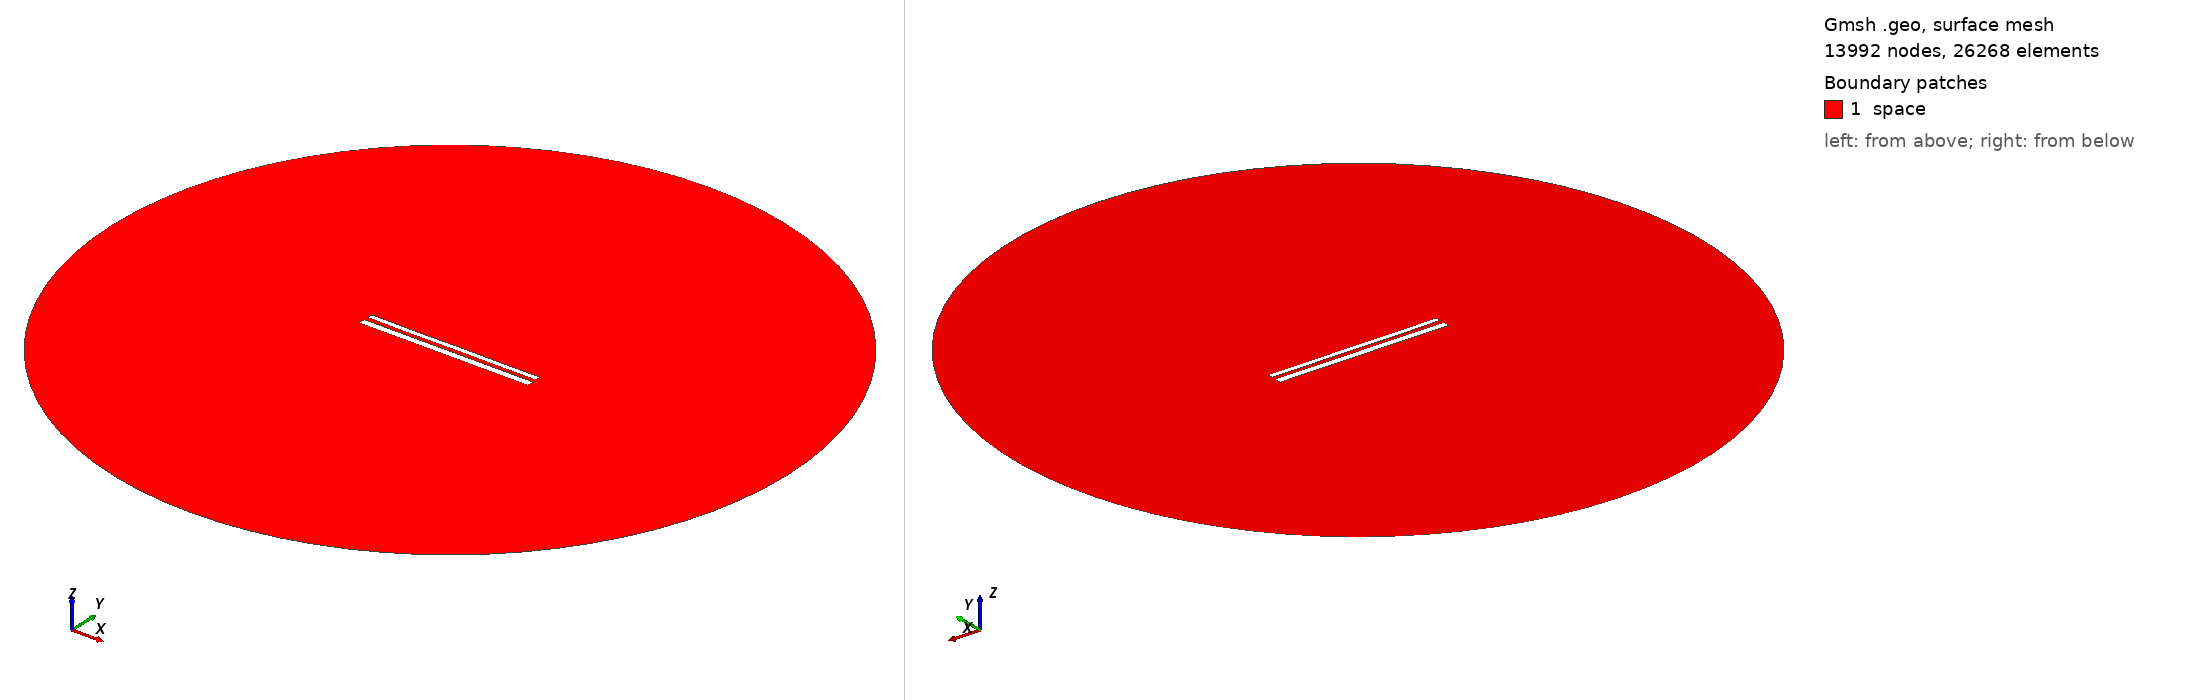

Gmsh geometry script, surface-meshed: 13992 nodes, 26268 surface elements. Boundary patches (legend numbers): 1 space. Left view from above one corner, right view from below the opposite corner. Legend entries are the model's physical surfaces. The drawing asked Gmsh for element sizes between 1% and 20% of the model's largest extent; the script's own settings can give other sizes.

=== 11907.geo (drawn) ===
//---------------------------------------
// Geometry kernel
//---------------------------------------

SetFactory("OpenCASCADE");



//---------------------------------------
// Parameters of the geometry
//---------------------------------------

// Overetch of the upper plate
overetch = 0.375;

// Distance between the plates
distance = 2.5;

// Discretization over the x axis (for the deformation)
nx = 50; 

// Length of the plate
L = 100 - overetch; 

// Number of modes
n = 4; 

// 1st mode coefficient
coeff(1) = -0.15;
beta(1) = 0.596864 * 3.1415926535 / L;

// 2nd mode coefficient
coeff(2) = -0.075;
beta(2) = 1.49418 * 3.1415926535 / L;

// 3rd mode coefficient
coeff(3) = -0.075;
beta(3) = 2.50025 * 3.1415926535 / L;

// 4th mode coefficient
coeff(4) = -0.075;
beta(4) = 3.49999 * 3.1415926535 / L;



//---------------------------------------
// Upper plate (deformed rectangle)
//---------------------------------------

// Coordiantes of the upper plate
xmin = -50;
xmax = 50 - overetch;

// Height of the upper plate
yheight = 4 - 2 * overetch;

// Indexes of the points
UpperID[] = {};
LowerID[] = {};
LeftID[] = {};
RightID[] = {};

// Point index
p = 1;

// Horizontal edges
For i In {1:nx}
    x = xmin + (i-1)*(xmax - xmin)/(nx-1);

    y_bottom = distance / 2 + overetch;
    For j In {1:n}
        C = (Cosh(beta(j)*L) + Cos(beta(j)*L)) / (Sinh(beta(j)*L) + Sin(beta(j)*L));
        y_bottom  = y_bottom + coeff(j) * (Cosh(beta(j)*(x+50)) - Cos(beta(j)*(x+50)) - C * (Sinh(beta(j)*(x+50)) - Sin(beta(j)*(x+50))));
    EndFor

    y_top = y_bottom + yheight;

    Point(p) = {x, y_top, 0, 1.0};
    UpperID[i] = p;
    p = p + 1;

    Point(p) = {x, y_bottom, 0, 1.0};
    LowerID[i] = p;
    p = p + 1;
EndFor

// Create point lists
UpperPts[] = {}; LowerPts[] = {};
For i In {1:nx}
  UpperPts[] += {UpperID[i]};
  LowerPts[] += {LowerID[i]};
EndFor

// Build splines
Spline(1) = {UpperPts[]};
Spline(2) = {LowerPts[]};
Line(3) = {LowerPts[nx-1], UpperPts[nx-1]};
Line(4) = {LowerPts[0], UpperPts[0]};

// Build the plane surface
Curve Loop(1) = {2, 3, -1, -4};
Plane Surface(1) = {1};



//---------------------------------------
// Lower plate (rectangle)
//---------------------------------------

// Vertices
Point(1001) = {-50, -1, 0, 1.0};
Point(1002) = { 50, -1, 0, 1.0};
Point(1003) = { 50,  -5, 0, 1.0};
Point(1004) = {-50,  -5, 0, 1.0};

// Edges
Line(5) = {1001, 1002};
Line(6) = {1002, 1003};
Line(7) = {1003, 1004};
Line(8) = {1004, 1001};

// Plane surface
Line Loop(2) = {5, 6, 7, 8};
Plane Surface(2) = {2}; 



//---------------------------------------
// Outer (fictious) boundary
//---------------------------------------

// Points
Point(1005) = {0, 0, 0};       // Center
Point(1006) = {200, 0, 0};     // Start point
Point(1007) = {0, 200, 0};     // 90 degrees
Point(1008) = {-200, 0, 0};    // 180 degrees
Point(1009) = {0, -200, 0};    // 270 degrees

// Circle arcs (each needs start, center, end)
Circle(9) = {1006, 1005, 1007};
Circle(10) = {1007, 1005, 1008};
Circle(11) = {1008, 1005, 1009};
Circle(12) = {1009, 1005, 1006};

// Plane surface for the entire domain
Curve Loop(3) = {9, 10, 11, 12};
Surface(3) = {3};

// Subtract the plates from the whole domain to obtain the actual domain where we want to solve the equations
BooleanDifference{ Surface{3}; Delete; }{ Surface{1}; Surface{2}; Delete; }




//---------------------------------------
// Transfinite Lines/Curves
//---------------------------------------

// Set the number of points on the boundaries
r = 7;

// Plates
Transfinite Curve {1, 2} = 50*r Using Progression 1;
Transfinite Curve {3, 4} = 2*r Using Progression 1;
Transfinite Line {5, 7} = 50*r Using Progression 1;
Transfinite Line {6, 8} = 2*r Using Progression 1;

// Outer boundary
Transfinite Line {9, 10, 11, 12} = 20 Using Progression 1;



//---------------------------------------
// Physical groups
//---------------------------------------                

// Physical curves (boundaries)
Physical Line("force_segment", 10) = {2};
Physical Line("upper_plate", 11) = {1, 3, 4};
Physical Line("lower_plate", 12) = {5, 6, 7, 8};
Physical Line("boundary", 20) = {9, 10, 11, 12};

// Physical Surfaces
Physical Surface("space", 30) = {3};



//---------------------------------------
// 6. Generate the Mesh
//---------------------------------------

// 2D mesh generation
Mesh 2;
